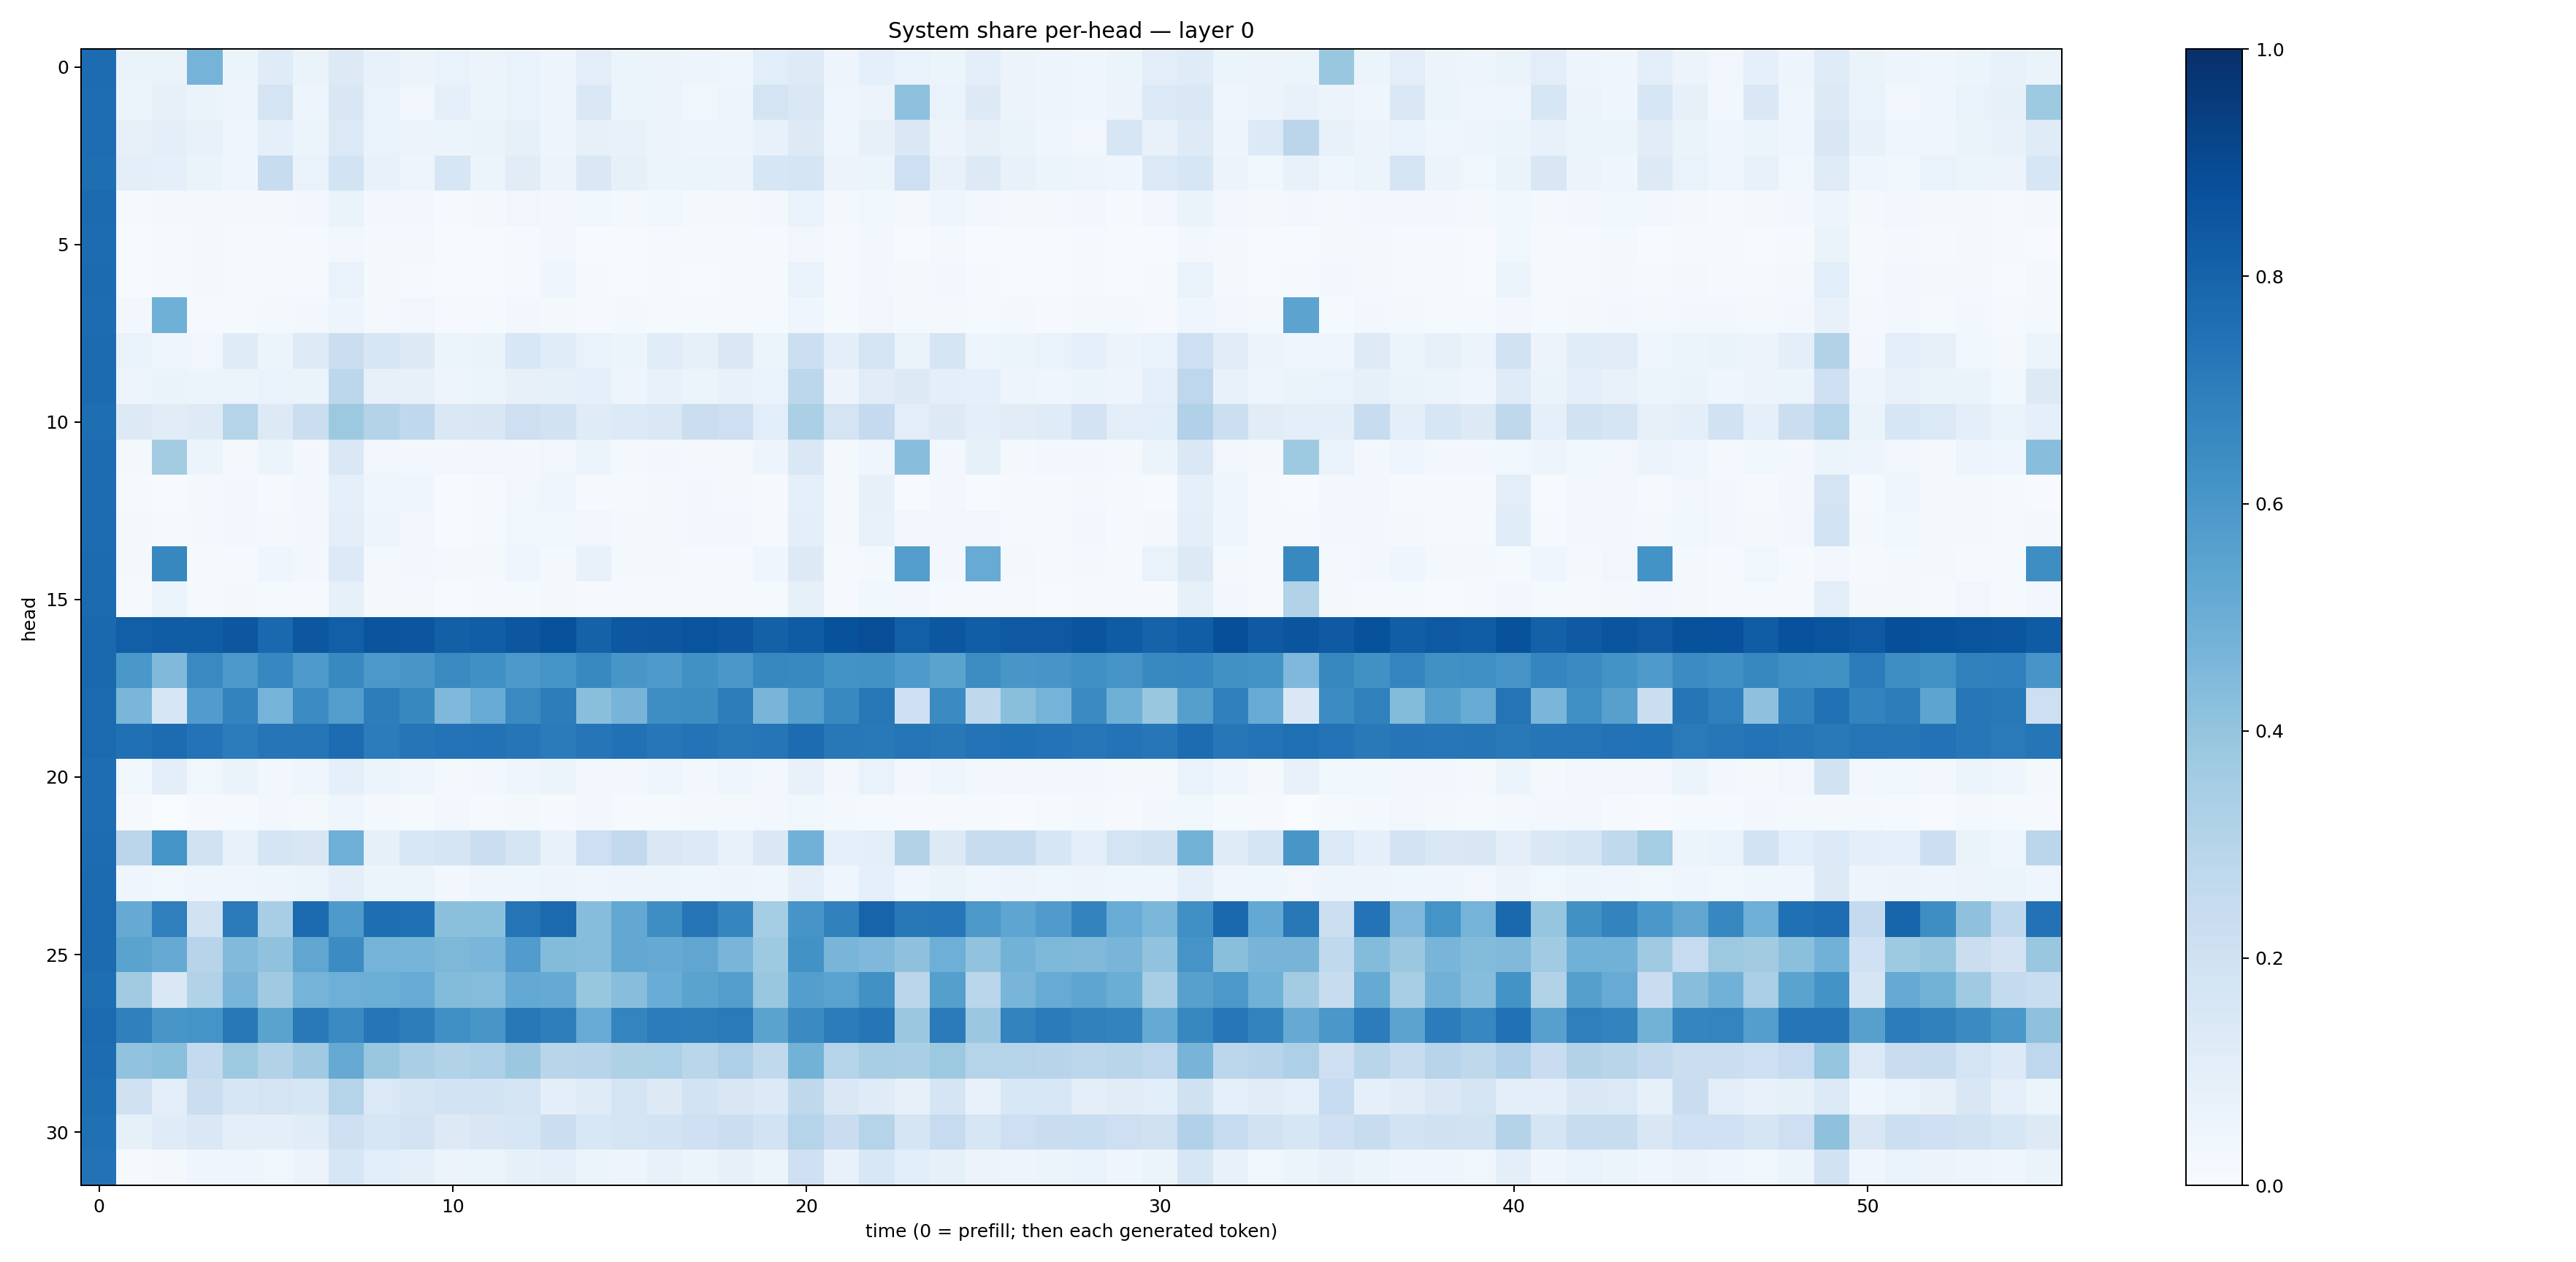

The data file committed next to this chart (first rows):
0.76697177, 0.064332195, 0.06323201, 0.47273257, 0.052600987, 0.118104234, 0.063804775, 0.12849739, 0.071650006, 0.05473965, 0.06672813, 0.05692915, 0.066815734, 0.0470485, 0.10222001, 0.06140144, 0.05739523, 0.050703734, 0.043638613, 0.10906994, 0.122671835, 0.04732687, 0.086081736, 0.06942788
0.7648, 0.06162, 0.07936, 0.06543, 0.04969, 0.177, 0.04825, 0.1486, 0.06828, 0.03296, 0.09228, 0.05224, 0.07015, 0.04773, 0.1407, 0.05953, 0.05736, 0.03771, 0.04993, 0.1719, 0.146, 0.04465, 0.05716, 0.4146
0.7631, 0.08141, 0.09585, 0.07535, 0.04475, 0.08668, 0.06002, 0.1405, 0.06698, 0.05654, 0.05284, 0.06274, 0.08373, 0.0502, 0.08096, 0.0729, 0.05591, 0.04719, 0.05052, 0.07751, 0.1295, 0.04326, 0.07859, 0.1422
0.7615, 0.09502, 0.08825, 0.06538, 0.04339, 0.2386, 0.06824, 0.1841, 0.07071, 0.05023, 0.1631, 0.05914, 0.1116, 0.05484, 0.1456, 0.08312, 0.06085, 0.05126, 0.05792, 0.1572, 0.1695, 0.05809, 0.05973, 0.2124
0.772, 0.01316, 0.02147, 0.0164, 0.02075, 0.02255, 0.02972, 0.06489, 0.02811, 0.02481, 0.0124, 0.01606, 0.03318, 0.02482, 0.03624, 0.01745, 0.03552, 0.02175, 0.02273, 0.02518, 0.06767, 0.02202, 0.03682, 0.02246
0.7693, 0.005616, 0.008918, 0.01611, 0.01124, 0.01022, 0.01251, 0.03202, 0.01884, 0.01731, 0.004872, 0.006646, 0.01195, 0.02759, 0.007364, 0.005322, 0.01169, 0.009227, 0.01225, 0.009502, 0.03156, 0.008868, 0.02778, 0.006946
0.773, 0.004739, 0.01026, 0.01819, 0.01, 0.01556, 0.0111, 0.06967, 0.01811, 0.01503, 0.004667, 0.006388, 0.008919, 0.04478, 0.01346, 0.004567, 0.01231, 0.007155, 0.01212, 0.01515, 0.06946, 0.009228, 0.02727, 0.01676
0.7694, 0.02761, 0.4914, 0.01032, 0.01349, 0.01714, 0.02868, 0.04775, 0.02128, 0.0313, 0.01063, 0.0124, 0.029, 0.01886, 0.008212, 0.01888, 0.01401, 0.01467, 0.01283, 0.014, 0.04279, 0.01384, 0.03371, 0.01797
0.7705, 0.06669, 0.04618, 0.03378, 0.1196, 0.06065, 0.1226, 0.2198, 0.1577, 0.1275, 0.05379, 0.06254, 0.1532, 0.1164, 0.06905, 0.06098, 0.1157, 0.08563, 0.1435, 0.0593, 0.2179, 0.09658, 0.1761, 0.06363
0.7722, 0.04751, 0.06547, 0.05257, 0.06223, 0.06741, 0.06251, 0.2786, 0.07896, 0.08134, 0.04813, 0.06168, 0.07998, 0.08524, 0.09073, 0.05017, 0.07328, 0.05293, 0.07671, 0.0671, 0.279, 0.0557, 0.1096, 0.1321
0.7612, 0.1272, 0.1096, 0.1241, 0.2973, 0.1251, 0.2258, 0.3778, 0.3052, 0.2692, 0.1417, 0.1491, 0.2131, 0.1932, 0.1173, 0.1349, 0.1412, 0.2259, 0.2147, 0.1091, 0.3344, 0.1795, 0.2528, 0.1051
0.769, 0.02195, 0.3571, 0.05102, 0.02276, 0.05119, 0.0241, 0.1455, 0.03255, 0.02786, 0.02591, 0.03267, 0.02596, 0.03459, 0.05329, 0.02215, 0.0273, 0.02163, 0.01968, 0.0501, 0.1452, 0.02192, 0.03988, 0.4289
0.7677, 0.01547, 0.006458, 0.01656, 0.02777, 0.008933, 0.02663, 0.09265, 0.04647, 0.04067, 0.007486, 0.01348, 0.03132, 0.04211, 0.008453, 0.01542, 0.02234, 0.02355, 0.02343, 0.00835, 0.09096, 0.01744, 0.08002, 0.005877
0.7665, 0.01578, 0.01041, 0.01837, 0.0296, 0.01958, 0.02679, 0.09608, 0.04886, 0.03438, 0.006729, 0.01352, 0.03857, 0.03555, 0.032, 0.01596, 0.02232, 0.02473, 0.02695, 0.01457, 0.09494, 0.01938, 0.07273, 0.02711
0.7715, 0.02043, 0.6603, 0.0147, 0.01292, 0.04425, 0.026, 0.1334, 0.01953, 0.02671, 0.01907, 0.02144, 0.04517, 0.022, 0.07222, 0.01951, 0.02341, 0.01421, 0.00876, 0.04158, 0.1301, 0.0126, 0.01888, 0.5705
0.7699, 0.01084, 0.06145, 0.0131, 0.01699, 0.01247, 0.01162, 0.08481, 0.01679, 0.01697, 0.00437, 0.009501, 0.01296, 0.02236, 0.01161, 0.01069, 0.01549, 0.01037, 0.009979, 0.01273, 0.08504, 0.00819, 0.03627, 0.02989
0.7783, 0.8173, 0.8248, 0.8262, 0.8512, 0.7845, 0.8485, 0.8168, 0.8594, 0.8529, 0.8145, 0.8223, 0.85, 0.8686, 0.8057, 0.8441, 0.8485, 0.8627, 0.8509, 0.8124, 0.8298, 0.8685, 0.8865, 0.8197
0.7777, 0.6006, 0.4463, 0.6544, 0.5958, 0.6646, 0.587, 0.6589, 0.5948, 0.6051, 0.653, 0.6318, 0.5933, 0.6145, 0.6579, 0.6026, 0.5876, 0.6278, 0.6005, 0.6618, 0.6585, 0.621, 0.6218, 0.5893
0.7748, 0.4637, 0.1622, 0.5755, 0.6772, 0.4756, 0.6466, 0.5723, 0.7025, 0.6637, 0.4512, 0.5094, 0.6538, 0.7006, 0.4232, 0.4725, 0.6383, 0.6415, 0.7019, 0.4652, 0.5649, 0.6571, 0.7214, 0.2109
0.7768, 0.751, 0.7686, 0.7409, 0.7033, 0.7312, 0.7275, 0.7682, 0.7059, 0.7314, 0.74, 0.7424, 0.7267, 0.7097, 0.7283, 0.749, 0.723, 0.7385, 0.7212, 0.733, 0.768, 0.722, 0.716, 0.7369
0.7651, 0.03691, 0.09606, 0.03527, 0.06413, 0.02958, 0.04036, 0.09328, 0.05873, 0.04156, 0.02191, 0.02488, 0.04007, 0.05176, 0.03052, 0.02886, 0.03962, 0.02628, 0.04317, 0.02405, 0.07724, 0.02852, 0.06664, 0.02516
0.7646, 0.008839, 0.0009105, 0.01135, 0.01447, 0.02845, 0.01593, 0.04009, 0.01991, 0.01427, 0.02609, 0.01544, 0.02124, 0.01112, 0.02704, 0.007973, 0.01536, 0.01792, 0.01606, 0.02879, 0.0381, 0.0188, 0.01281, 0.008565
0.7683, 0.2832, 0.6169, 0.1949, 0.07241, 0.1641, 0.1516, 0.4956, 0.08395, 0.1528, 0.1657, 0.2222, 0.1645, 0.0772, 0.2115, 0.2615, 0.1412, 0.1336, 0.07142, 0.1462, 0.4817, 0.09238, 0.09673, 0.3118
0.7698, 0.04619, 0.03626, 0.04354, 0.04515, 0.04693, 0.05247, 0.1001, 0.06129, 0.05351, 0.03108, 0.04118, 0.04631, 0.04966, 0.04619, 0.04712, 0.05009, 0.04389, 0.0488, 0.04672, 0.09567, 0.0434, 0.08648, 0.04511
0.7755, 0.5123, 0.6923, 0.1941, 0.7111, 0.3448, 0.7728, 0.5884, 0.7594, 0.7531, 0.4213, 0.4215, 0.7367, 0.7758, 0.4298, 0.5235, 0.6401, 0.7284, 0.6709, 0.3541, 0.6087, 0.6836, 0.7991, 0.7226
0.7729, 0.5508, 0.5124, 0.2949, 0.4432, 0.41, 0.5341, 0.6456, 0.4746, 0.474, 0.4543, 0.4613, 0.5781, 0.4399, 0.4304, 0.5248, 0.5138, 0.5314, 0.4657, 0.3739, 0.6216, 0.4666, 0.4508, 0.4118
0.7606, 0.3602, 0.1442, 0.3132, 0.4686, 0.3693, 0.4735, 0.4931, 0.4979, 0.511, 0.4405, 0.4342, 0.5223, 0.5179, 0.3913, 0.4263, 0.5051, 0.5497, 0.5717, 0.3895, 0.5667, 0.5534, 0.6281, 0.2836
0.7751, 0.6892, 0.6023, 0.6143, 0.7193, 0.5503, 0.7158, 0.6491, 0.7309, 0.7021, 0.6294, 0.6052, 0.7207, 0.6969, 0.5102, 0.6748, 0.7032, 0.701, 0.7126, 0.5492, 0.6516, 0.7059, 0.7305, 0.3811
0.7693, 0.4027, 0.4196, 0.2571, 0.3753, 0.3114, 0.371, 0.5125, 0.3884, 0.3384, 0.3092, 0.3262, 0.3826, 0.2906, 0.2951, 0.3207, 0.3299, 0.2883, 0.3253, 0.2644, 0.4771, 0.3023, 0.3416, 0.3364
0.7602, 0.1978, 0.1018, 0.2246, 0.1629, 0.1775, 0.1567, 0.3029, 0.1396, 0.1711, 0.1849, 0.1863, 0.1724, 0.09389, 0.1211, 0.1731, 0.132, 0.1863, 0.1489, 0.133, 0.271, 0.1483, 0.1197, 0.07922
0.7529, 0.08386, 0.121, 0.147, 0.09919, 0.09444, 0.1168, 0.2078, 0.162, 0.18, 0.1291, 0.1488, 0.1598, 0.221, 0.154, 0.1764, 0.185, 0.209, 0.2233, 0.184, 0.3041, 0.2279, 0.3034, 0.1665
0.7452, 0.009119, 0.01937, 0.04052, 0.04426, 0.03759, 0.05816, 0.1589, 0.1058, 0.09209, 0.05702, 0.05882, 0.08393, 0.08697, 0.0517, 0.0473, 0.07479, 0.06215, 0.08107, 0.06173, 0.2081, 0.07597, 0.1549, 0.1092
